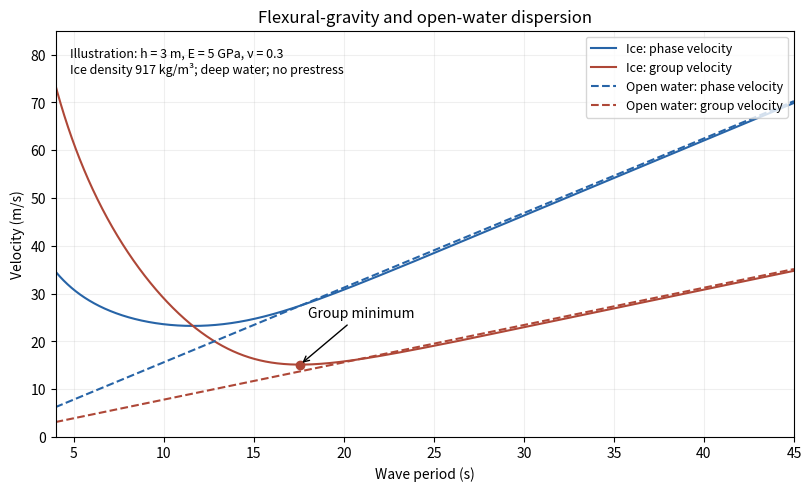

This chart was generated by the following Python code:
"""Illustrative thin-plate dispersion; tested Python 3.14.4, NumPy 2.3.5, Matplotlib 3.10.7."""
import numpy as np
import matplotlib
matplotlib.use("Agg")
import matplotlib.pyplot as plt
rho,rhoi,g,h,E,nu=1025.,917.,9.81,3.,5e9,.3
D=E*h**3/(12*(1-nu**2));alpha=rhoi*h/rho;beta=D/rho
k=np.geomspace(.001,.11,3000)
w=np.sqrt((g*k+beta*k**5)/(1+alpha*k))
T=2*np.pi/w;cp=w/k
cg=(g+5*beta*k**4+4*alpha*beta*k**5)/(2*w*(1+alpha*k)**2)
fig,ax=plt.subplots(figsize=(8,4.8),dpi=120,layout="constrained")
ax.plot(T,cp,color="#2764a7",label="Ice: phase velocity")
ax.plot(T,cg,color="#ae4737",label="Ice: group velocity")
t=np.linspace(4,45,400)
ax.plot(t,g*t/(2*np.pi),"--",color="#2764a7",label="Open water: phase velocity")
ax.plot(t,g*t/(4*np.pi),"--",color="#ae4737",label="Open water: group velocity")
j=np.argmin(cg);ax.plot(T[j],cg[j],"o",color="#ae4737")
ax.annotate("Group minimum",(T[j],cg[j]),xytext=(18,25),arrowprops={"arrowstyle":"->"})
ax.set(xlim=(4,45),ylim=(0,85),xlabel="Wave period (s)",ylabel="Velocity (m/s)",title="Flexural-gravity and open-water dispersion")
ax.text(.02,.96,"Illustration: h = 3 m, E = 5 GPa, ν = 0.3\nIce density 917 kg/m³; deep water; no prestress",transform=ax.transAxes,va="top",fontsize=9)
ax.grid(alpha=.2);ax.legend(loc="upper right",fontsize=9)
fig.savefig("paper-72-flexural-gravity.png",facecolor="white",transparent=False)
